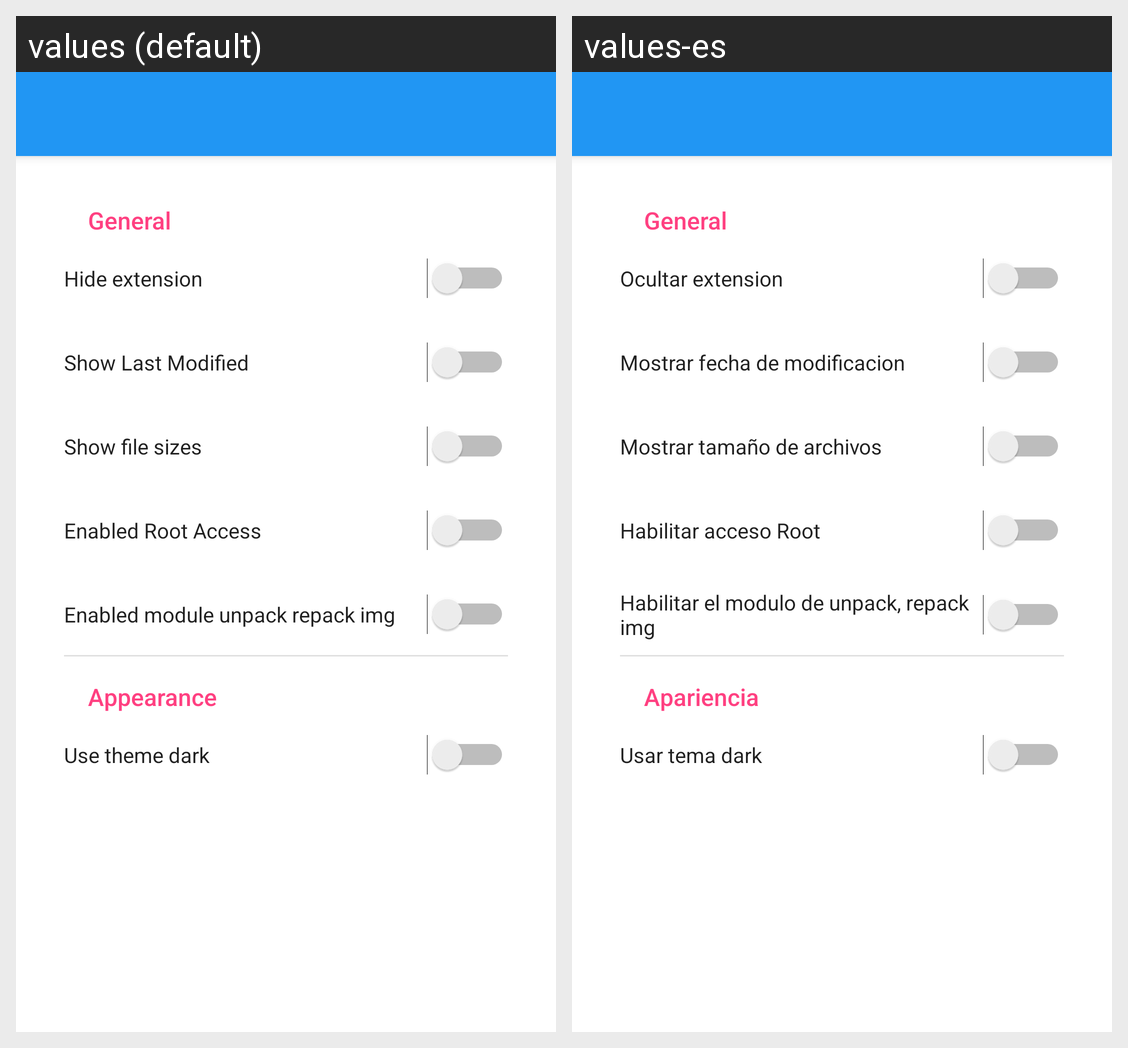

Locale-by-locale string values for the Android screen shown in this grid:
Android screen res/layout/activity_settings.xml rendered under 2 locales, left to right: values (default), values-es. Device: Nexus 5 (rendered at 1080×1920; each locale shown at half size, 540×960, under a caption strip naming it); theme AppTheme.
Strings drawn on this screen, with the default value and each locale's value (text and hints the layout hard-codes, and strings that could not be matched under every locale, appear in the picture but are not listed):

ajustes_title_general
  values: General
  values-es: General

ajustes_extension
  values: Hide extension
  values-es: Ocultar extension

ajustes_date_modified
  values: Show Last Modified
  values-es: Mostrar fecha de modificacion

ajustes_size_file
  values: Show file sizes
  values-es: Mostrar tamaño de archivos

enablerootaccess
  values: Enabled Root Access
  values-es: Habilitar acceso Root

unpack_repack
  values: Enabled module unpack repack img
  values-es: Habilitar el modulo de unpack, repack img

ajustes_title_apariencia
  values: Appearance
  values-es: Apariencia

ajustes_theme_dark
  values: Use theme dark
  values-es: Usar tema dark
